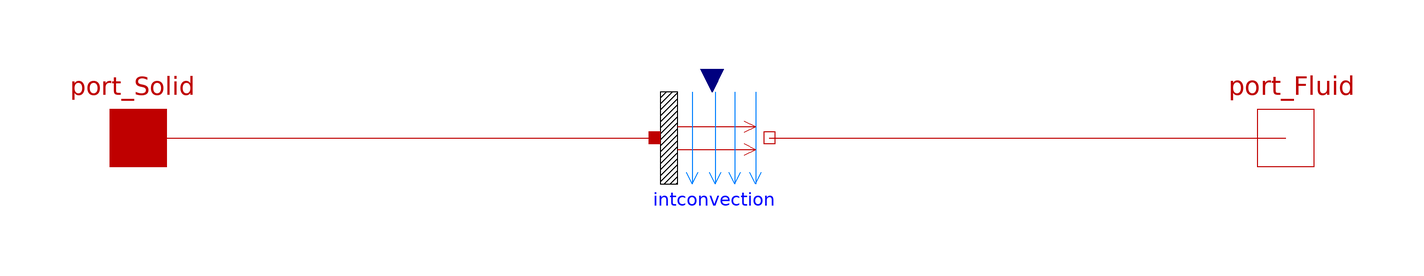

This picture is the connection diagram that the Modelica source below describes through its graphical annotations.

model InternalConvection "Internal convection inside a building"
                    parameter Modelica.Units.SI.Area Surf "Wall surface [m2]";
                    parameter ShipSIM.Types.WallType WallType "Type of Wall";
                    Modelica.Thermal.HeatTransfer.Components.Convection intconvection annotation(Placement(visible = true,transformation(origin = {0,0},extent = {{-10,-10},{10,10}},rotation = 0)));
                    Modelica.Thermal.HeatTransfer.Interfaces.HeatPort_a port_Solid annotation(Placement(visible = true,transformation(origin = {-100,0},extent = {{-10,-10},{10,10}},rotation = 0),iconTransformation(origin = {-100,0},extent = {{-10,-10},{10,10}},rotation = 0)));
                    Modelica.Thermal.HeatTransfer.Interfaces.HeatPort_b port_Fluid annotation(Placement(visible = true,transformation(origin = {100,0},extent = {{-10,-10},{10,10}},rotation = 0),iconTransformation(origin = {100,0},extent = {{-10,-10},{10,10}},rotation = 0)));
                    Real K;
                    Real hi(start = 0);
                equation
                    if WallType == ShipSIM.Types.WallType.Floor then
                        if port_Solid.T <= port_Fluid.T then
                            K = 0.76;
                        else
                            K = 1.51;
                        end if;
                    elseif WallType == ShipSIM.Types.WallType.Ceil then
                        if port_Solid.T <= port_Fluid.T then
                            K = 1.51;
                        else
                            K = 0.76;
                        end if;
                    elseif WallType == ShipSIM.Types.WallType.Wall then
                        K = 1.3;
                    else
                        K = 1.3;
                    end if;
                    if abs(port_Solid.T - port_Fluid.T) <= Modelica.Constants.eps then
                        hi = 0;
                    else
                        hi = K * abs(port_Solid.T - port_Fluid.T) ^ (1 / 3) "This equation produces initialization failures";
                    end if;
                    intconvection.Gc = hi * Surf;
                    connect(port_Solid,intconvection.solid) annotation(Line(points = {{-100,0},{-10,0}},color = {191,0,0}));
                    connect(intconvection.fluid,port_Fluid) annotation(Line(points = {{10,0},{100,0}},color = {191,0,0}));
                    annotation(Icon(graphics = {Line(points={{-34,-80},{-44,-60}},color={0,127,255}),Line(points={{40,-80},{50,-60}},color={0,127,255}),Line(points={{-34,-80},{-24,-60}},color={0,127,255}),Line(points={{56,-30},{76,-20}},color={191,0,0}),Line(points={{-60,-20},{76,-20}},color={191,0,0}),Line(points={{76,80},{76,-80}},color={0,127,255}),Line(points={{76,-80},{86,-60}},color={0,127,255}),Line(points={{56,-10},{76,-20}},color={191,0,0}),Line(points={{6,-80},{16,-60}},color={0,127,255}),Line(points={{40,-80},{30,-60}},color={0,127,255}),Line(points={{-34,80},{-34,-80}},color={0,127,255}),Line(points={{-60,20},{76,20}},color={191,0,0}),Line(points={{40,80},{40,-80}},color={0,127,255}),Line(points={{56,10},{76,20}},color={191,0,0}),Rectangle(fillColor={192,192,192},fillPattern=FillPattern.Backward,extent={{-90,80},{-60,-80}}),Line(points={{76,-80},{66,-60}},color={0,127,255}),Line(points={{56,30},{76,20}},color={191,0,0}),Line(points={{6,80},{6,-80}},color={0,127,255}),Line(points={{6,-80},{-4,-60}},color={0,127,255}),Text(origin={0,230},textColor={0,0,255},extent={{-150,-90},{150,-130}},textString="%name")}),Documentation(revisions = "<html><head></head><body><div><span style=\"font-size: 12px; font-family: 'MS Shell Dlg 2';\">Rev. 0.1&nbsp;</span><span style=\"font-size: 12px;\">[BPuente]&nbsp;</span><span style=\"font-size: 12px; font-family: 'MS Shell Dlg 2';\">(09/12/2023): Solved initialization issue</span></div><span style=\"font-family: 'MS Shell Dlg 2'; font-size: 12px;\">Rev. 0.0&nbsp;</span><span style=\"font-size: 12px;\">[BPuente]&nbsp;</span><span style=\"font-family: 'MS Shell Dlg 2'; font-size: 12px;\">(09/12/2023): Initial release</span></body></html>",info = "<html><head></head><body><div style=\"font-size: 12px; font-family: 'MS Shell Dlg 2';\">Internal heat transfer convection factor depending on the surface inclination and temperature difference.</div><div style=\"font-size: 12px; font-family: 'MS Shell Dlg 2';\"><u><br></u></div><div style=\"font-size: 12px; font-family: 'MS Shell Dlg 2';\"><u>Limitations:</u></div><div style=\"font-size: 12px;\"><div class=\"htmlDoc\"><div style=\"font-family: 'MS Shell Dlg 2';\"><br></div><div style=\"font-family: 'MS Shell Dlg 2';\"><br></div><div style=\"font-family: 'MS Shell Dlg 2';\"><br></div><div style=\"font-family: 'MS Shell Dlg 2';\"><div style=\"font-family: -webkit-standard;\"><u>References:</u></div><div style=\"font-family: -webkit-standard;\"><br></div></div><div style=\"font-family: -webkit-standard;\"><table border=\"0\" cellspacing=\"0\" cellpadding=\"2\" style=\"font-family: 'MS Shell Dlg 2';\"><tbody><tr><td>[Buildings]</td><td>Lawrence Berkeley National Laboratory, \"Modelica Buildings Library\", Copyright © 1998-2023 The Regents of the University of California (through Lawrence Berkeley National Laboratory), subject to receipt of any required approvals from U.S. Department of Energy.<br><br></td></tr></tbody></table></div><div style=\"font-family: -webkit-standard;\"><span style=\"font-family: 'MS Shell Dlg 2';\"><u>Know issues:</u></span></div><div style=\"font-family: -webkit-standard;\"><span style=\"font-family: 'MS Shell Dlg 2';\"><br></span></div><div><font face=\"MS Shell Dlg 2\">N/A</font></div><div style=\"font-family: 'MS Shell Dlg 2';\"><br></div></div><div class=\"htmlDoc\" style=\"font-family: 'MS Shell Dlg 2';\"><u>Further development:</u></div></div></body></html>"));
                end InternalConvection;